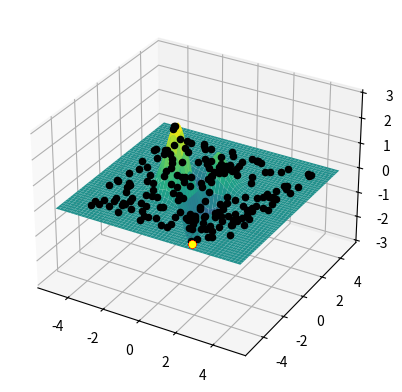

This figure's Python source:
import random
import numpy as np
import matplotlib.pyplot as plt
import math


def func(x, y):
    return (10 * x * y) / np.exp(x**2 + 0.5 * x + y**2)


def initialize_population(n):
    return np.array(
        [
            [random.randint(-400, 400) / 100, random.randint(-400, 400) / 100]
            for i in range(n)
        ]
    )


def mutate(population):
    mutation = 0.13 * np.random.normal(0, 1, (len(population), 2))
    prob = np.tile(np.random.uniform(0, 1, (len(population), 1)), (1, 2))
    population = population + mutation * (prob > 0.9)
    return population


def value_list(population):
    vectorized_func = np.vectorize(func)
    v_list = vectorized_func(population[:, 0], population[:, 1])
    return v_list


def calc_weights_max(population):
    v_list = value_list(population)
    min_value = min(v_list)
    v_list = v_list - min_value + 0.0001
    v_sum = sum(v_list)
    weights = v_list / v_sum
    return weights


def calc_weights_min(population):
    v_list = value_list(population)
    max_value = max(v_list)
    v_list = -(v_list - max_value + 0.0001)
    v_sum = sum(v_list)
    weights = v_list / v_sum
    return weights


def crossover(parents):
    children = []
    for num in range(len(parents)):
        if num % 2 == 1:
            np.random.seed(42)
            a = random.random()
            children.append(parents[num - 1] * a + parents[num] * (1 - a))
    return np.array(children)


def main(mu, lamb, mode):
    x = np.arange(-5, 5, 0.01)
    y = np.arange(-5, 5, 0.01)
    X, Y = np.meshgrid(x, y)
    Z = func(X, Y)
    ax = plt.subplot(projection="3d", computed_zorder=False)
    ax.plot_surface(X, Y, Z, cmap="viridis", zorder=0)

    population = initialize_population(mu)
    for obj in population:
        ax.scatter(obj[0], obj[1], func(obj[0], obj[1]), color="black", zorder=1)

    average_old = math.inf
    average_delta = 1
    i = 0
    while average_delta > 0.00001 and i < 300:
        average_new = np.mean(value_list(population))
        average_delta = abs(average_new - average_old)
        average_old = average_new
        i += 1
        if mode:
            weights = calc_weights_max(population)
        else:
            weights = calc_weights_min(population)

        parents = np.array(random.choices(population, weights, k=int(lamb * 2)))
        children = crossover(parents)
        children = mutate(children)
        population = np.concatenate((population, children), axis=0)
        v_list = value_list(population)
        sorted_indices = np.argsort(v_list)
        if mode:
            sorted_population = population[sorted_indices[::-1]]
        else:
            sorted_population = population[sorted_indices]

        population = sorted_population[:mu]

    point = population[0]

    point = (round(point[0], 3), round(point[1], 3), round(func(point[0], point[1]), 5))
    print(i)

    print(point)

    for obj in population:
        ax.scatter(obj[0], obj[1], func(obj[0], obj[1]), color="red", zorder=1)
    ax.scatter(point[0], point[1], func(point[0], point[1]), color="yellow", zorder=1)

    plt.show()


if __name__ == "__main__":
    main(200, 400, 0)
